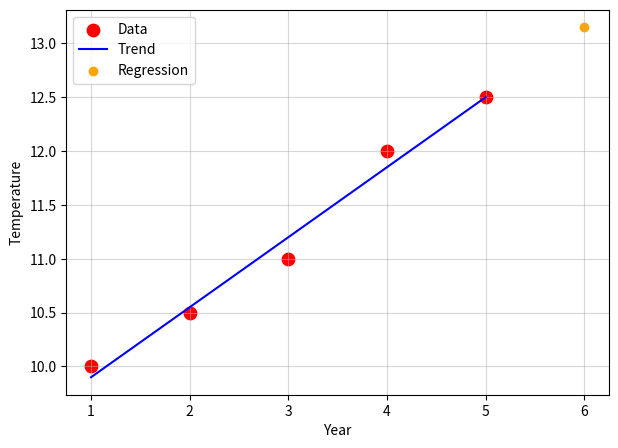

This figure's Python source:
import numpy as np
import matplotlib.pyplot as plt

x = np.array([i for i in range(1, 6)])
y = np.array([10.0, 10.5, 11.0, 12.0, 12.5])

x_sum = sum(x)
x_mean = x.mean()
y_sum = sum(y)
y_mean = y.mean()

b = sum((x - x_mean) * (y - y_mean)) / (sum((x - x_mean) ** 2))
a = y_mean - b * x_mean
regr = a + b * 6
print("Regression for 6th year: ", regr)
print()

# calculate polyfit
coefs = np.polyfit(x, y, 1)
p = np.poly1d(coefs)
print("Polyfit = ", p)

# drawing
plt.figure(figsize=(7, 5))
plt.scatter(x, y, color='red', s=80, label='Data')
plt.plot(x, a + b * x, color='blue', label='Trend')
plt.scatter(6, regr, color='orange', label='Regression')
plt.xlabel('Year')
plt.ylabel('Temperature')
plt.legend()
plt.grid(alpha=0.5)
plt.show()
